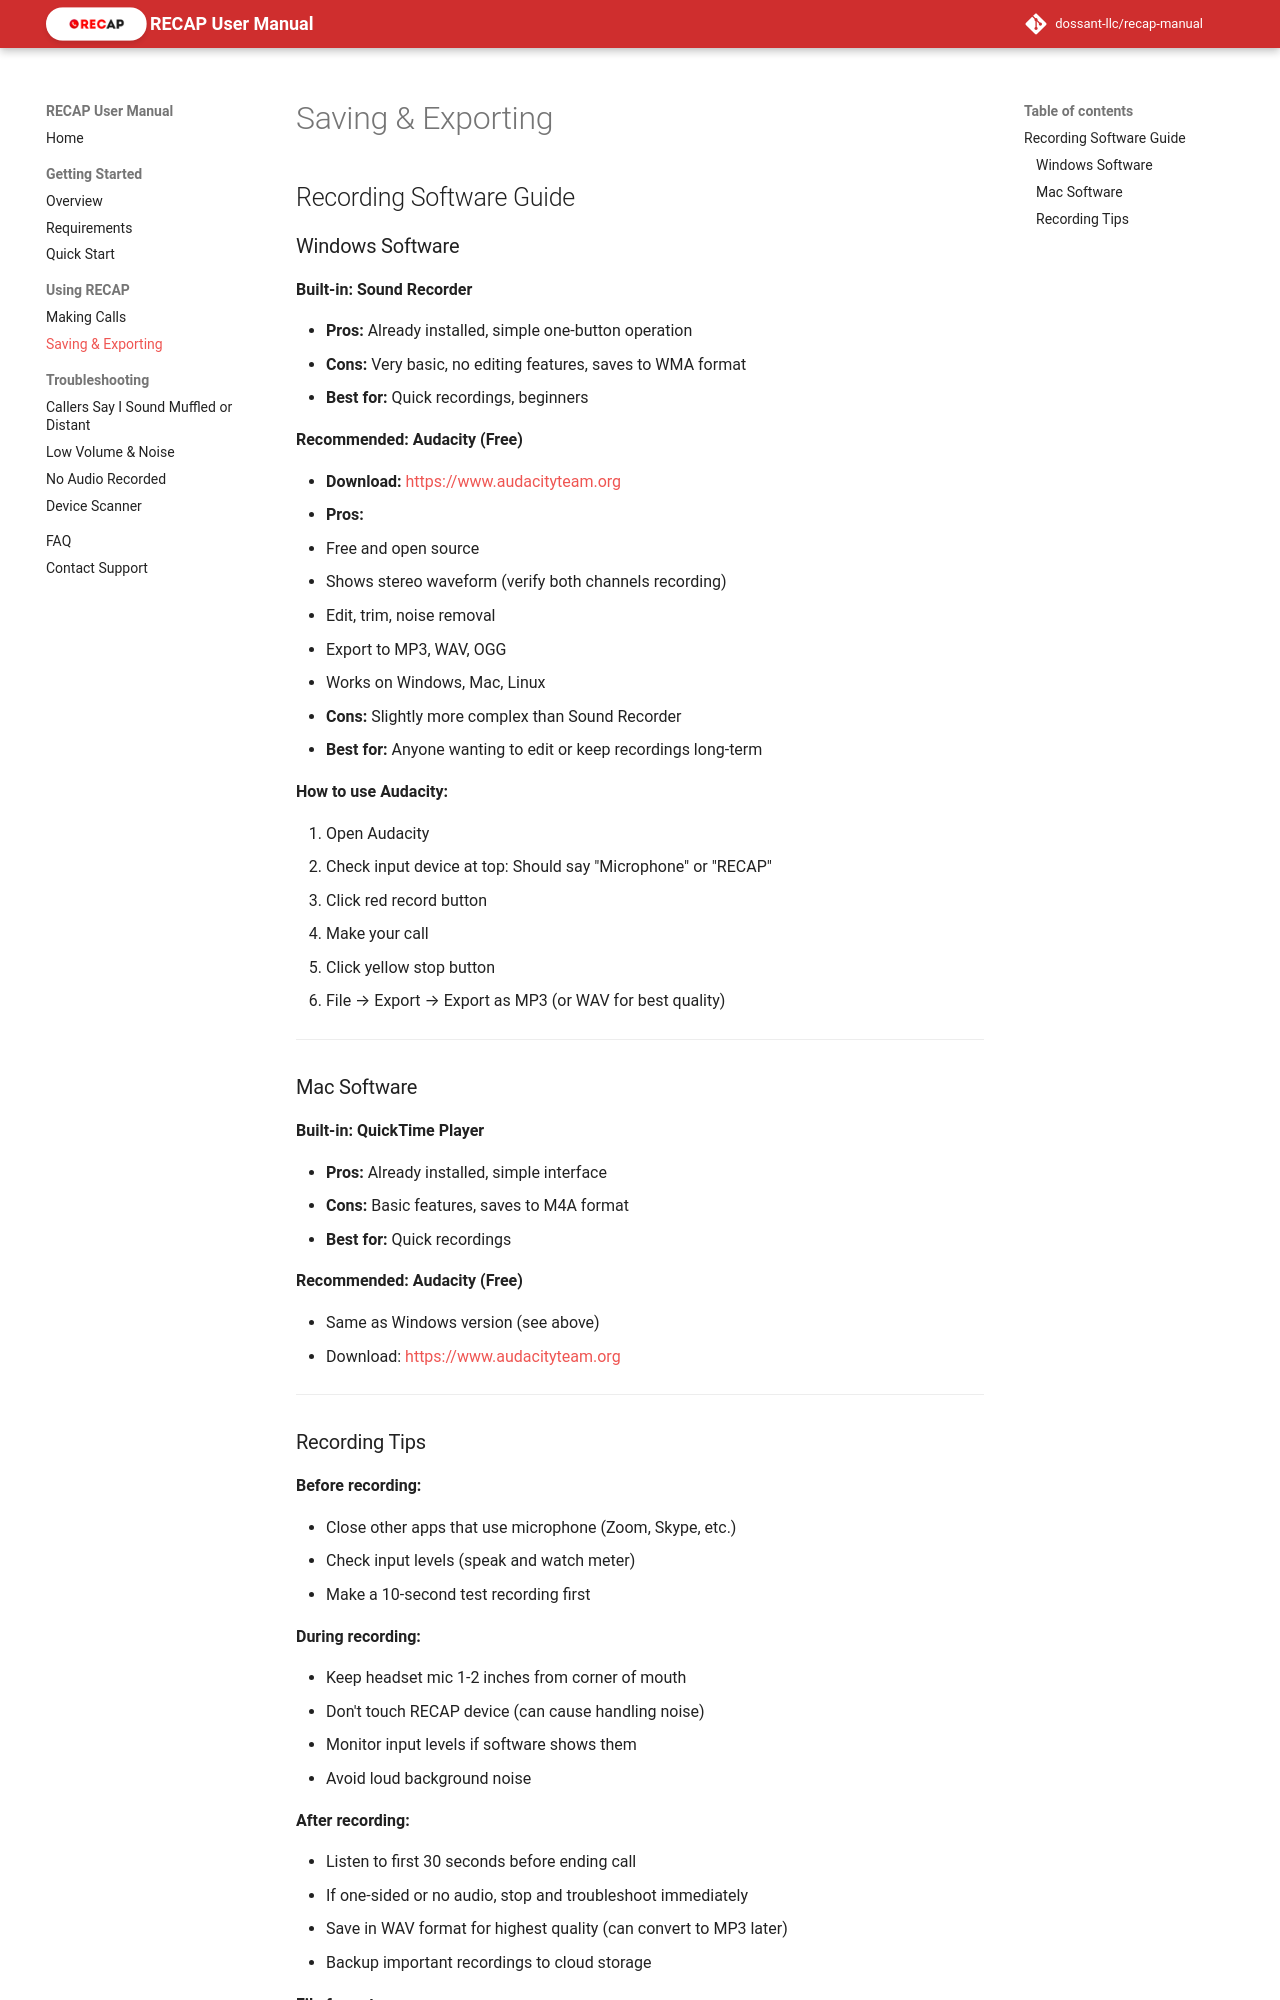

repository: dossant-llc/recap-manual · page: using-recap/saving-exporting/index.html · generator: mkdocs

## Recording Software Guide

### Windows Software

**Built-in: Sound Recorder**

- **Pros:** Already installed, simple one-button operation
- **Cons:** Very basic, no editing features, saves to WMA format
- **Best for:** Quick recordings, beginners

**Recommended: Audacity (Free)**

- **Download:** <https://www.audacityteam.org>
- **Pros:**
  - Free and open source
  - Shows stereo waveform (verify both channels recording)
  - Edit, trim, noise removal
  - Export to MP3, WAV, OGG
  - Works on Windows, Mac, Linux
- **Cons:** Slightly more complex than Sound Recorder
- **Best for:** Anyone wanting to edit or keep recordings long-term

**How to use Audacity:**

1. Open Audacity
2. Check input device at top: Should say "Microphone" or "RECAP"
3. Click red record button
4. Make your call
5. Click yellow stop button
6. File → Export → Export as MP3 (or WAV for best quality)

---

### Mac Software

**Built-in: QuickTime Player**

- **Pros:** Already installed, simple interface
- **Cons:** Basic features, saves to M4A format
- **Best for:** Quick recordings

**Recommended: Audacity (Free)**

- Same as Windows version (see above)
- Download: <https://www.audacityteam.org>

---
